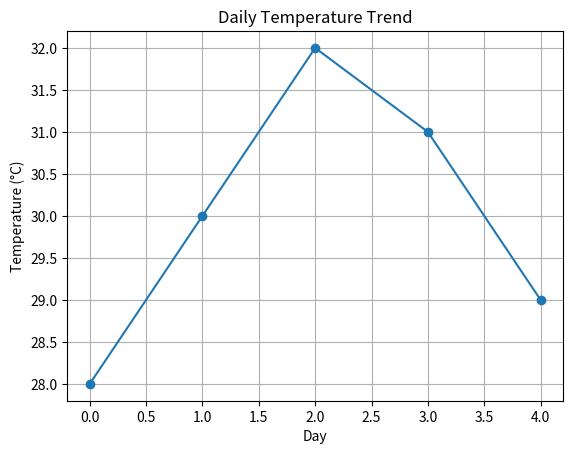

Source code (Python):
import numpy as np
import pandas as pd
import matplotlib.pyplot as plt

# Temperature data
temps = np.array([28, 30, 32, 31, 29])

# Convert into Pandas Series
temperature = pd.Series(temps)

print(temperature)

# Plot line graph
plt.plot(temperature, marker="o")

# Add title
plt.title("Daily Temperature Trend")

# Add grid
plt.grid()

# Add labels
plt.xlabel("Day")
plt.ylabel("Temperature (°C)")

# Show graph
plt.show()
